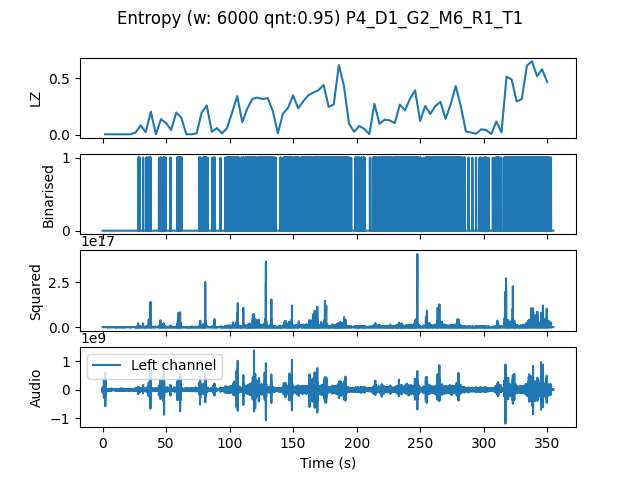

Data behind this chart, as committed beside it:
, t0, LZ, CTW
mean, 532382, 0.1997, 0.254
0.0, 0.0, 0.004184, 0.0004299
4.0, 4.0, 0.004184, 0.0004299
8.0, 8.0, 0.004184, 0.0004299
12.0, 12.0, 0.004184, 0.0004299
16.0, 16.0, 0.004184, 0.0004299
20.0, 20.0, 0.004184, 0.0004299
24.0, 24.0, 0.01883, 0.07648
28.0, 28.0, 0.08367, 0.1253
32.0, 32.0, 0.02301, 0.02516
36.0, 36.0, 0.205, 0.3811
40.0, 40.0, 0.004184, 0.0004299
44.0, 44.0, 0.1381, 0.2609
48.0, 48.0, 0.1046, 0.1976
52.0, 52.0, 0.04184, 0.04603
56.0, 56.0, 0.1966, 0.219
60.0, 60.0, 0.1506, 0.2206
64.0, 64.0, 0.004184, 0.0004299
68.0, 68.0, 0.004184, 0.0004299
72.0, 72.0, 0.01255, 0.05472
76.0, 76.0, 0.1945, 0.2373
80.0, 80.0, 0.2594, 0.4502
84.0, 84.0, 0.0251, 0.02922
88.0, 88.0, 0.05857, 0.07803
92.0, 92.0, 0.01255, 0.01017
96.0, 96.0, 0.06066, 0.1058
100.0, 100.0, 0.1966, 0.2146
104.0, 104.0, 0.3431, 0.4329
108.0, 108.0, 0.1109, 0.1635
112.0, 112.0, 0.2343, 0.295
116.0, 116.0, 0.318, 0.3585
120.0, 120.0, 0.3284, 0.5954
124.0, 124.0, 0.3159, 0.5113
128.0, 128.0, 0.3242, 0.4107
132.0, 132.0, 0.2113, 0.3345
136.0, 136.0, 0.01255, 0.01251
140.0, 140.0, 0.1862, 0.3266
144.0, 144.0, 0.2385, 0.261
148.0, 148.0, 0.3493, 0.4315
152.0, 152.0, 0.2343, 0.4387
156.0, 156.0, 0.297, 0.4402
160.0, 160.0, 0.3493, 0.4051
164.0, 164.0, 0.3744, 0.4242
168.0, 168.0, 0.3953, 0.4733
172.0, 172.0, 0.4414, 0.5545
176.0, 176.0, 0.2468, 0.2542
180.0, 180.0, 0.2698, 0.3025
184.0, 184.0, 0.6171, 0.656
188.0, 188.0, 0.433, 0.4591
192.0, 192.0, 0.09831, 0.1255
196.0, 196.0, 0.02719, 0.03012
200.0, 200.0, 0.0774, 0.09817
204.0, 204.0, 0.05229, 0.1018
208.0, 208.0, 0.006275, 0.002385
212.0, 212.0, 0.274, 0.3618
216.0, 216.0, 0.09622, 0.09449
220.0, 220.0, 0.1339, 0.171
224.0, 224.0, 0.1276, 0.1793
228.0, 228.0, 0.1025, 0.2075
232.0, 232.0, 0.2677, 0.3367
... 29 more rows
